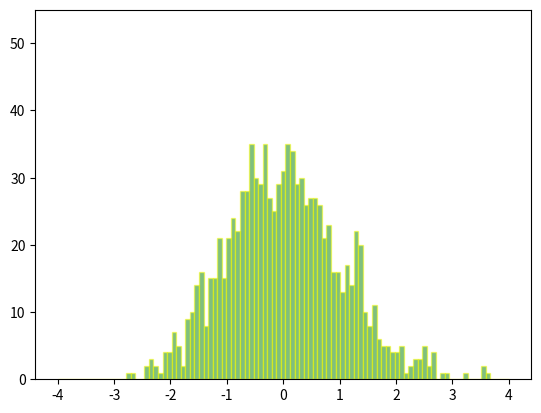

The matplotlib source for this figure:
import functools

import matplotlib.pyplot as plt
import numpy as np

import matplotlib.animation as animation
from scipy.stats import expon

def generate(N):
    Us = np.zeros(N)
    lambda_exp = 5
    for i in range(1, N+1):
        X = expon.rvs(scale = 1./lambda_exp, size=i)
        Us[i-1] = (np.sum(X)/i - 1./lambda_exp) * np.sqrt(i) * lambda_exp
    return Us;

def animate(frame_number, bar_container):
    data = generate(1000)
    n, _ = np.histogram(data, HIST_BINS)
    for count, rect in zip(n, bar_container.patches):
        rect.set_height(count)

    return bar_container.patches

HIST_BINS = np.linspace(-4, 4, 100)
fig, ax = plt.subplots()
_, _, bar_container = ax.hist(np.zeros(1000), HIST_BINS, lw=1,
                              ec="yellow", fc="green", alpha=0.5)
ax.set_ylim(top=55)

anim = functools.partial(animate, bar_container=bar_container)
ani = animation.FuncAnimation(fig, anim, 50, repeat=False, blit=True)
plt.close()
ani.save('CLT.gif',writer='pillow')
